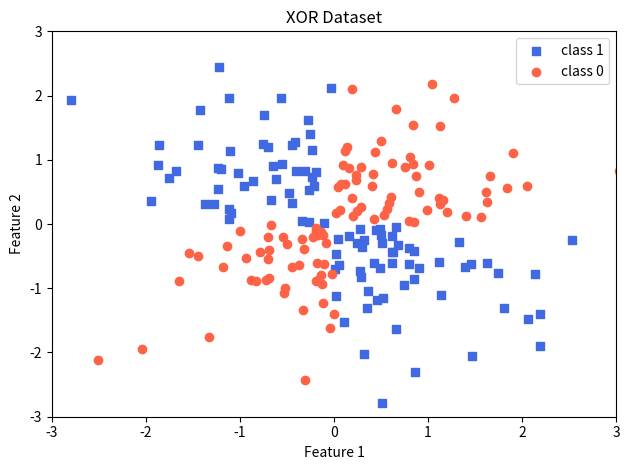

This figure's Python source:
import matplotlib.pyplot as plt
import numpy as np

#fix the random numbers so that we get the same dataset every time
np.random.seed(1)
X_xor = np.random.randn(200, 2)  #generate 200 random datapoints with 2 features
y_xor = np.logical_xor(X_xor[:, 0] > 0, X_xor[:,1] > 0) #xor gives true when exactly one of the two conditions is true
y_xor = np.where(y_xor, 1, 0) #true is replaced with 1 and false is replaced with 0. This is done to make it compatible with the SVM classifier which expects the labels to be in 0 and 1 format.

#plotting the dataset. y_xor == 1 means the points belonging to class 1 of column 0 or 1 and y_xor == 0 means the points belonging to class 0.
plt.scatter(X_xor[y_xor == 1,0], X_xor[y_xor ==1, 1], c = 'royalblue', marker = 's', label = 'class 1') #plot points belonging to class 1 # 
plt.scatter(X_xor[y_xor == 0,0], X_xor[y_xor ==0, 1], c = 'tomato', marker = 'o', label = 'class 0') # plot points belonging to class 0
plt.xlim([-3,3])
plt.ylim([-3,3])
plt.xlabel('Feature 1')
plt.ylabel('Feature 2')
plt.title('XOR Dataset')
plt.legend(loc = 'best')
plt.tight_layout()
plt.show()
